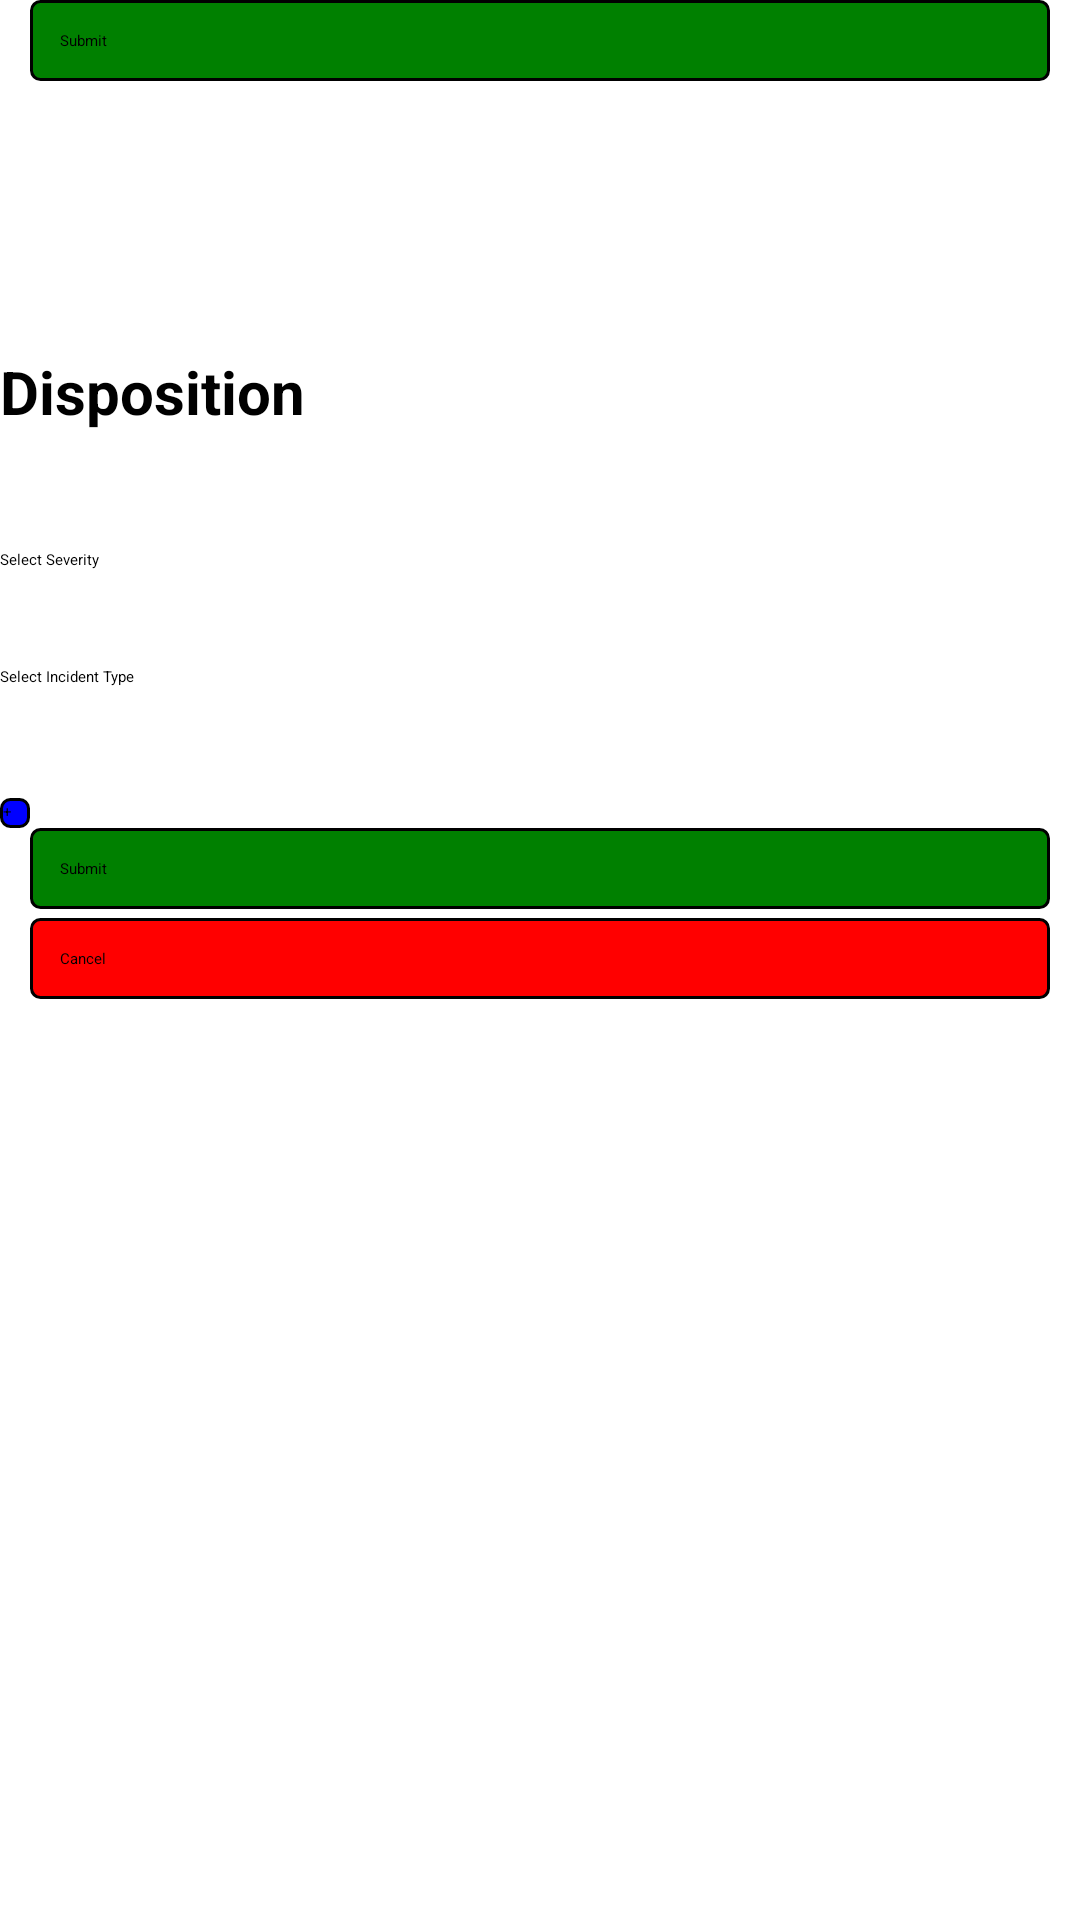

Android layout source for this screen:
<!-- AndroidManifest.xml: application theme Alp.BaseTheme.Light.DarkActionBar -->
<!-- res/layout/activity_report_event.xml -->
<?xml version="1.0" encoding="utf-8"?>
<ScrollView xmlns:android="http://schemas.android.com/apk/res/android"
    android:layout_width="match_parent"
    android:layout_height="match_parent" >

     <LinearLayout
        android:layout_width="fill_parent"
        android:layout_height="wrap_content"
        android:orientation="vertical" >

     <Button
        android:id="@+id/submitDataButtonTop"
        android:layout_width="fill_parent"
        android:layout_height="wrap_content"
        android:layout_marginLeft="10dip"
        android:layout_marginRight="10dip"
        android:text="@string/submit_button" 
        android:background="@drawable/green_button" />
         
    <TextView
        android:id="@+id/nameLabelText"
        android:layout_width="wrap_content"
        android:layout_height="wrap_content"
        android:textSize="20sp"
        android:textStyle="bold" />

    <EditText
        android:id="@+id/nameEditText"
        android:layout_width="match_parent"
        android:layout_height="wrap_content"
        android:ems="10"
        android:inputType="text"
        android:lines="1" >
    </EditText>
    
    
    <View
        android:id="@+id/view_spacer3"
        android:layout_width="wrap_content"
        android:layout_height="5dp" />
    
    <TextView
        android:id="@+id/descriptionLabelText"
        android:layout_width="wrap_content"
        android:layout_height="wrap_content"
        android:text="@string/types_string"
        android:textSize="20sp"
        android:textStyle="bold" />

    <EditText
        android:id="@+id/descriptionEditText"
        android:layout_width="match_parent"
        android:layout_height="wrap_content"
        android:ems="10"
        android:inputType="textMultiLine"
        android:lines="3" >
    </EditText>
    
    <View
        android:id="@+id/view_spacer5"
        android:layout_width="wrap_content"
        android:layout_height="5dp" />
    
    <TextView
        android:id="@+id/dispositionLabelText"
        android:layout_width="wrap_content"
        android:layout_height="wrap_content"
        android:text="@string/disposition_string"
        android:textSize="20sp"
        android:textStyle="bold" />

    <EditText
        android:id="@+id/dispositionEditText"
        android:layout_width="match_parent"
        android:layout_height="wrap_content"
        android:ems="10"
        android:inputType="text"
        android:lines="1" >
    </EditText>
    
    
    <View
        android:id="@+id/view_spacer"
        android:layout_width="wrap_content"
        android:layout_height="5dp" />

    <TextView
        android:id="@+id/severity_text"
        android:layout_width="wrap_content"
        android:layout_height="wrap_content"
        android:text="@string/severity_string"
        android:textSize="20sp"
        android:textStyle="bold" />

    <Spinner
        android:id="@+id/severity_spinner"
        android:layout_width="match_parent"
        android:layout_height="wrap_content"
        android:layout_gravity="center"
        android:entries="@array/severity_array"
        android:prompt="@string/severity_string" />

    <View
        android:id="@+id/view_spacer1"
        android:layout_width="wrap_content"
        android:layout_height="5dp" />

    <TextView
        android:id="@+id/types_text"
        android:layout_width="wrap_content"
        android:layout_height="wrap_content"
        android:text="@string/types_string"
        android:textSize="20sp"
        android:textStyle="bold" />

    <Spinner
        android:id="@+id/types_spinner"
        android:layout_width="match_parent"
        android:layout_height="wrap_content"
        android:entries="@array/types_array"
        android:prompt="@string/types_string" />

    <View
        android:id="@+id/view_spacer2"
        android:layout_width="wrap_content"
        android:layout_height="5dp" />

    

    <View
        android:id="@+id/view_spacer4"
        android:layout_width="wrap_content"
        android:layout_height="5dp" />

    <TextView
        android:id="@+id/fileLabelText"
        android:layout_width="wrap_content"
        android:layout_height="wrap_content"
        android:text="@string/types_string"
        android:textSize="20sp"
        android:textStyle="bold" />

    <Button
        android:id="@+id/fileSelectButton"
        android:layout_width="wrap_content"
        android:layout_height="wrap_content"
        android:text="@string/select_button" 
        android:height="10dp"
        android:width="10dp"
        android:background="@drawable/blue_button" />
   
    <HorizontalScrollView 
        android:id="@+id/iconScrollView"
        android:layout_width="wrap_content"
        android:layout_height="wrap_content" 
        android:background="@color/LightYellow">
        
        <LinearLayout 
            android:id="@+id/imageLinearLayout"
            android:layout_width="wrap_content"
            android:layout_height="wrap_content"
            android:orientation="horizontal">
        </LinearLayout>
    </HorizontalScrollView>

    <Button
        android:id="@+id/submitDataButtonBottom"
        android:layout_width="fill_parent"
        android:layout_height="wrap_content"
        android:layout_marginLeft="10dip"
        android:layout_marginRight="10dip"
        android:text="@string/submit_button" 
        android:background="@drawable/green_button" />
    <View
        android:id="@+id/view_spacerWatch"
        android:layout_width="wrap_content"
        android:layout_height="3dp" />
    
     <Button
        android:id="@+id/cancelButton"
        android:layout_width="fill_parent"
        android:layout_height="wrap_content"
        android:layout_marginLeft="10dip"
        android:layout_marginRight="10dip"
        android:text="@string/cancel_button" 
        android:background="@drawable/red_button" />
</LinearLayout>
    

</ScrollView>
<!-- resources referenced by this layout -->
<resources>
  <string-array name="severity_array">
          <item>Select Severity</item>
          <item>OK</item>
          <item>Caution</item>
          <item>Problem</item>
          <item>Emergency</item>
      </string-array>
  <string-array name="types_array">
          <item>Select Incident Type</item>
          <item>Incident</item>
          <item>Alert</item>
          <item>Other</item>
      </string-array>
  <color name="LightYellow">#FFFFE0</color>
  <!-- drawable blue_button (drawable) -->
  <?xml version="1.0" encoding="utf-8"?>
  <selector xmlns:android="http://schemas.android.com/apk/res/android">
  
      <item android:state_pressed="true" >
          <shape>
              <gradient
                  android:startColor="@color/LightBlue"
                  android:endColor="@color/LightBlue"
                  android:angle="270" />
              <stroke
                  android:width="3dp"
                  android:color="@color/Black" />
              <corners
                  android:radius="2dp" />
              <padding
                  android:left="1dp"
                  android:top="1dp"
                  android:right="1dp"
                  android:bottom="1dp" />
          </shape>
      </item>
  
      <item android:state_focused="true" >
          <shape>
              <gradient
                  android:startColor="@color/LightBlue"
                  android:endColor="@color/Blue"
                  android:angle="270" />
              <stroke
                  android:width="3dp"
                  android:color="@color/Black" />
              <corners
                  android:radius="3dp" />
              <padding
                  android:left="1dp"
                  android:top="1dp"
                  android:right="1dp"
                  android:bottom="1dp" />
          </shape>
      </item>
  
      <item>        
          <shape>
              <gradient
                  android:endColor="@color/Blue"
                  android:startColor="@color/Blue"
                  android:angle="270" />
              <stroke
                  android:width="1dp"
                  android:color="@color/Black" />
              <corners
                  android:radius="3dp" />
              <padding
                  android:left="1dp"
                  android:top="1dp"
                  android:right="1dp"
                  android:bottom="1dp" />
          </shape>
      </item>
  </selector>
  <string name="cancel_button">Cancel</string>
  <string name="disposition_string">Disposition</string>
  <string name="select_button"> + </string>
  <string name="severity_string" />
  <string name="submit_button">Submit</string>
  <string name="types_string" />
  <color name="LightBlue">#ADD8E6</color>
  <color name="Black">#000000</color>
  <color name="Blue">#0000FF</color>
  <color name="LightGreen">#90EE90</color>
  <color name="Green">#008000</color>
  <color name="DarkRed">#8B0000</color>
  <color name="Red">#FF0000</color>
</resources>
